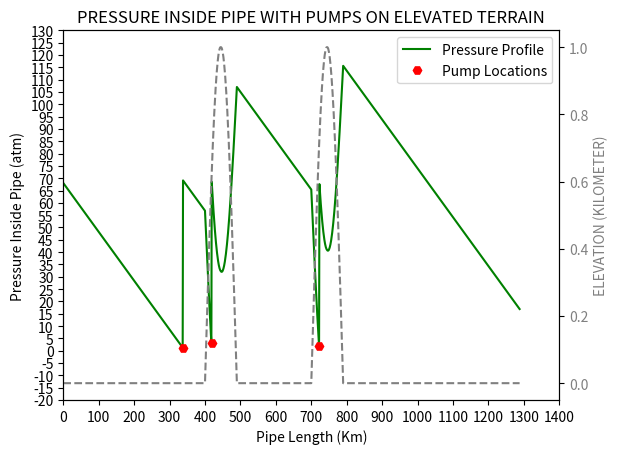

Reproduce this figure in Python. (Note: this script raises an exception after producing the figure.)
import numpy as np
import matplotlib.pyplot as plt
import matplotlib.ticker as tk
import pandas as pd
''' 
CONSIDERING LEVEL PIPELINE CARRYING CRUDE OIL WITH VELOCITY 2 M/S 
REST ALL THINGS CALCULATED AS DESCRIBED IN README.MD  
'''
PaToAtm=9.8692e-6 #pascal to atm conversion factor e-6 means 10^-6
RHO=865           # DENSITY OF OIL (kg/m^3)
g=9.81            # ACCELERATION DUE TO GRAVITY (m/s^2)
FHeadPerMeter=0.0023666 # FRICTIONAL HEAD LOSS(m)

''' Lets assume only one pump(1000 psi)connected to the system at the initial location X=0 '''

P_inital=68.046  #atm

#defining arrays for storing pipeline length, Pressure values, and Friction losses 
X=np.arange(0,1289,1) # ARRAY OF DISTANCES (KM)
Z=np.zeros(X.shape)
Z1=np.sin(np.radians(np.concatenate((np.linspace(0,90,45),np.linspace(90,180,46)))))
Z2=np.sin(np.radians(np.concatenate((np.linspace(0,90,45),np.linspace(90,180,46)))))
print(Z.shape)
Z[400:400+len(Z1)]=Z1
Z[700:700+len(Z2)]=Z2
P=np.zeros(X.shape)      # ARRAY OF PRESSURE (m)
FLoss=np.zeros(X.shape)  # ARRAY OF FRICTIONAL LOSSES (m)
Pump=np.empty(X.shape)
Pump[:]=np.nan
# LOOP FOR CALCULATIONS
i=0 # Indexing variable
for d in X :
    FLoss[i]=RHO*g*FHeadPerMeter*d*PaToAtm*1000 #Pascals converted to atm
    P[i]=P_inital-FLoss[i]-RHO*g*Z[i]*PaToAtm*1000 
    if P[i]<1.2 :
        P_inital+=68.046
        Pump[i]=P[i-1]
        P[i]=P_inital-FLoss[i]-RHO*g*Z[i]*PaToAtm*1000 
    i+=1

# def plain_format(x, pos): #Function to format numbers for graph
#     return f'{x}'  
# PLOTTING THE GRAPH
plt.plot(X,P,"g")   # Plot the Graphsx
plt.ylim((-20,130)) # Set Y axis limit
plt.xlim((0,1400)) # Set X axis limit
plt.gca().yaxis.set_major_locator(tk.MultipleLocator(5)) #set least count of axis 20
plt.gca().xaxis.set_major_locator(tk.MultipleLocator(100))
plt.plot(X,Pump,"Hr")
plt.xlabel("Pipe Length (Km)")      #setting labels
plt.ylabel("Pressure Inside Pipe (atm)")#setting labels
plt.title("PRESSURE INSIDE PIPE WITH PUMPS ON ELEVATED TERRAIN") #setting labels
plt.legend(["Pressure Profile","Pump Locations"])
ax2 = plt.gca().twinx()
ax2.plot(X, Z,color="gray",linestyle="dashed", label="ELEVATION (In KM)")
ax2.set_ylabel("ELEVATION (KILOMETER)", color="gray")
ax2.tick_params(axis="y", labelcolor="gray")
plt.show()  # Show the graph


# Sheet export
data=np.vstack((X,Z,FLoss,P,Pump))
df=pd.DataFrame(data.transpose(),columns=["Pipe Length (Km)","Elevation(Km)","Friction Pressure Loss (atm)","Resultant Pressure (atm)","Pump"])
df=df.fillna(0)
df["Pump"]=df["Pump"].where(df["Pump"]==0,"ONE PUMP ADDED")
print(df)
df.to_excel("Pressure_Profile_With_Pump_Elevated.xlsx",index=False)